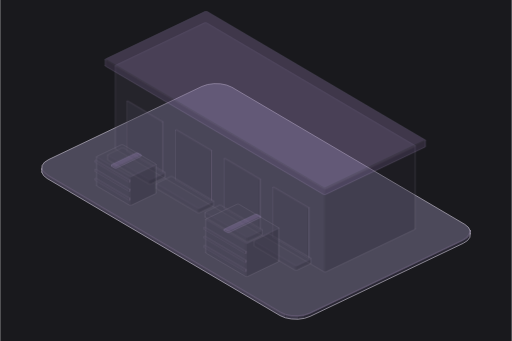
t = 0.00 s
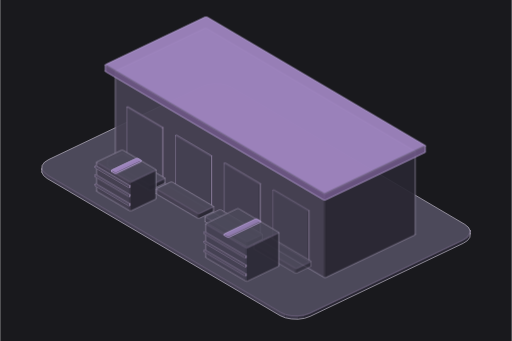
t = 0.80 s
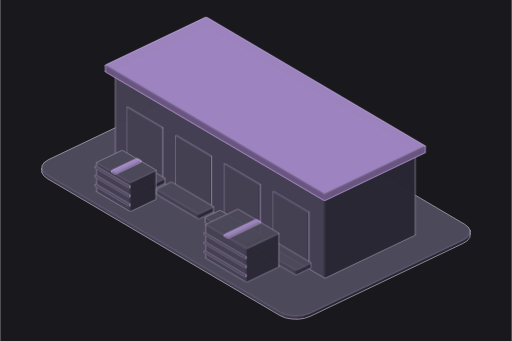
t = 0.98 s
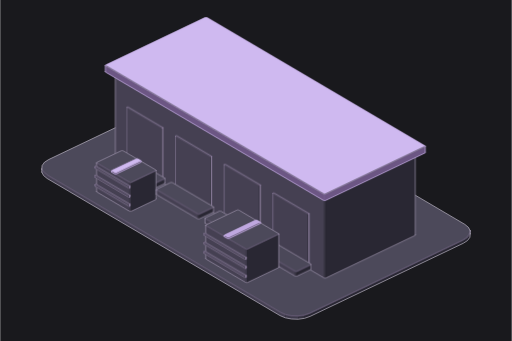
t = 1.52 s
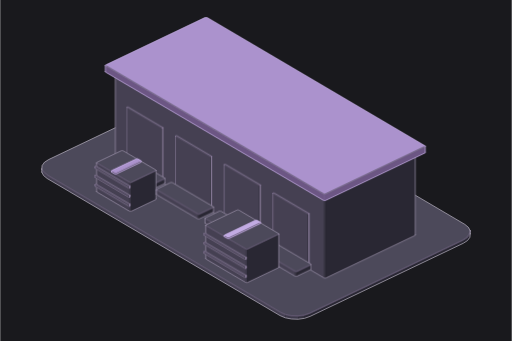
t = 1.98 s
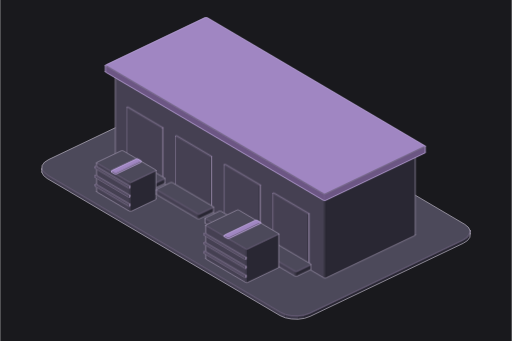
t = 2.40 s

The animated SVG that drew these frames (rendered in a browser with its animation timeline set to each time). Animation: 2 CSS @keyframes rules; one cycle of 2.40 s.

<svg xmlns="http://www.w3.org/2000/svg" class="iso iso-svg" viewBox="0 0 600 400" role="img" aria-label="산업시설 리츠: 물류센터·하역장·임대 시설을 보여주는 입체 그림. 산업시설과 물류센터 같은 부동산을 임대·운용해요."><style>.iso{
  --anatomy-page:#0b0b0b;--anatomy-card:#131313;--anatomy-text:#a3a3a3;--anatomy-strong:#e6e6e6;--anatomy-muted:#6e6e6e;
  --anatomy-paper:#131313;--anatomy-face:#1b1b1b;--anatomy-top:#1c1c1c;
  --anatomy-shade-0:#0f0f0f;--anatomy-shade-1:#121212;--anatomy-shade-2:#151515;--anatomy-shade-3:#181818;
  --anatomy-lit-top:#262626;--anatomy-lit-shade:#1d1d1d;
  --anatomy-hi:#d4d4d4;--anatomy-mid:#6a6a6a;--anatomy-lo:#3e3e3e;--anatomy-faint:#2a2a2a;--anatomy-lit:#ffffff;
  --anatomy-halo:#050505;--anatomy-halo-opacity:.9;--anatomy-dot:#e6e6e6;
  --anatomy-red:#ff6b6b;--anatomy-green:#6be0a0;--anatomy-blue:#6b9bff;
  --anatomy-weight:.6px;--anatomy-ease:cubic-bezier(.32,.72,0,1);
  --anatomy-mono:ui-monospace,"SF Mono",Menlo,Consolas,monospace;
  --anatomy-lift:inset 0 1px 0 0 #ffffff0a,inset 0 0 0 1px #ffffff06,0 0 0 1px #00000026,0 1px 1px -.5px #00000014,0 3px 3px -1.5px #00000014,0 6px 6px -3px #00000014,0 12px 12px -6px #00000014;
}
.iso[data-theme="light"]{
  --anatomy-page:#f2f2ef;--anatomy-card:#fbfbfa;--anatomy-text:#57575a;--anatomy-strong:#18181a;--anatomy-muted:#8c8c90;
  --anatomy-paper:#fbfbfa;--anatomy-face:#ffffff;--anatomy-top:#ffffff;
  --anatomy-shade-0:#dcdcd9;--anatomy-shade-1:#e5e5e2;--anatomy-shade-2:#ededea;--anatomy-shade-3:#f4f4f1;
  --anatomy-lit-top:#ffffff;--anatomy-lit-shade:#eeeeeb;
  --anatomy-hi:#26262a;--anatomy-mid:#8a8a8f;--anatomy-lo:#b4b4b8;--anatomy-faint:#d4d4d6;--anatomy-lit:#000000;
  --anatomy-halo:#8a8a80;--anatomy-halo-opacity:.32;--anatomy-dot:#3a3a3e;
  --anatomy-red:#e5484d;--anatomy-green:#30a46c;--anatomy-blue:#3e63dd;
  --anatomy-lift:inset 0 1px 0 0 #ffffff,0 0 0 1px #0000000f,0 1px 1px -.5px #0000000a,0 3px 3px -1.5px #0000000a,0 6px 6px -3px #0000000a,0 12px 12px -6px #0000000a;
}
.iso-svg{display:block;width:100%;height:auto;overflow:visible}
.iso-svg path,.iso-svg circle{vector-effect:non-scaling-stroke}
.iso-fill{fill:var(--anatomy-paper);stroke:none}
.iso-solid[data-lit]>.iso-fill{fill:var(--anatomy-face)}
.iso-shade,.iso-top{stroke:none}
.iso-shade[data-shade="0"]{fill:var(--anatomy-shade-0)}
.iso-shade[data-shade="1"]{fill:var(--anatomy-shade-1)}
.iso-shade[data-shade="2"]{fill:var(--anatomy-shade-2)}
.iso-shade[data-shade="3"]{fill:var(--anatomy-shade-3)}
.iso-top{fill:var(--anatomy-top)}
.iso-solid[data-lit]>.iso-top{fill:var(--anatomy-lit-top)}
.iso-solid[data-lit]>.iso-shade{fill:var(--anatomy-lit-shade)}
.iso-solid[data-seamless]>.iso-shade,.iso-solid[data-seamless]>.iso-top{stroke-width:.4;stroke-linejoin:round}
.iso-solid[data-seamless]>.iso-shade[data-shade="0"]{stroke:var(--anatomy-shade-0)}
.iso-solid[data-seamless]>.iso-shade[data-shade="1"]{stroke:var(--anatomy-shade-1)}
.iso-solid[data-seamless]>.iso-shade[data-shade="2"]{stroke:var(--anatomy-shade-2)}
.iso-solid[data-seamless]>.iso-shade[data-shade="3"]{stroke:var(--anatomy-shade-3)}
.iso-solid[data-seamless]>.iso-top{stroke:var(--anatomy-top)}
.iso-solid[data-seamless][data-lit]>.iso-top{stroke:var(--anatomy-lit-top)}
.iso-solid[data-seamless][data-lit]>.iso-shade{stroke:var(--anatomy-lit-shade)}
.iso-solid[data-lit]>.iso-edge{stroke:var(--anatomy-lit)}
.iso-halo{fill:var(--anatomy-halo);stroke:none;filter:blur(9px);opacity:var(--anatomy-halo-opacity);transform:translateY(3px)}
.iso-line{fill:none;stroke:var(--anatomy-lo);stroke-width:var(--anatomy-weight);stroke-linecap:round;stroke-linejoin:round}
.iso-line[data-tone="hi"]{stroke:var(--anatomy-hi)}
.iso-line[data-tone="mid"]{stroke:var(--anatomy-mid)}
.iso-line[data-tone="lo"]{stroke:var(--anatomy-lo)}
.iso-line[data-tone="faint"]{stroke:var(--anatomy-faint)}
.iso-line[data-tone="lit"]{stroke:var(--anatomy-lit)}
.iso-line[data-tone="red"]{stroke:var(--anatomy-red)}
.iso-line[data-tone="green"]{stroke:var(--anatomy-green)}
.iso-line[data-tone="blue"]{stroke:var(--anatomy-blue)}
.iso-line[data-dotted]{stroke-dasharray:.01 3.5;stroke-width:1}
.iso-line[data-dashed]{stroke-dasharray:3 3}
.iso-line[data-flow]{stroke-dasharray:2 6}
.iso-wire-end{fill:var(--anatomy-paper);stroke:var(--anatomy-lo);stroke-width:var(--anatomy-weight)}
.iso-wire[data-tone="hi"] .iso-wire-end{stroke:var(--anatomy-hi)}
.iso-wire[data-tone="mid"] .iso-wire-end{stroke:var(--anatomy-mid)}
.iso-wire[data-tone="faint"] .iso-wire-end{stroke:var(--anatomy-faint)}
.iso-wire[data-tone="lit"] .iso-wire-end{stroke:var(--anatomy-lit)}
.iso-dots circle{fill:var(--anatomy-dot);stroke:none;opacity:.32}
.iso-dots[data-tone="hi"] circle{opacity:.85}
.iso-dots[data-tone="mid"] circle{opacity:.45}
.iso-dots[data-tone="lo"] circle{opacity:.22}
.iso-dots[data-tone="faint"] circle{opacity:.12}
.iso-face-text{fill:var(--anatomy-mid);font-family:var(--anatomy-mono);letter-spacing:.04em}
.iso-face-text[data-tone="hi"]{fill:var(--anatomy-hi)}
.iso-face-text[data-tone="lo"]{fill:var(--anatomy-lo)}
.iso-face-text[data-tone="faint"]{fill:var(--anatomy-faint)}
.tb-body{fill:var(--anatomy-shade-2);stroke:none}
.tb-shine{fill:var(--anatomy-top);stroke:none}
.tb-shade{fill:var(--anatomy-shade-0);stroke:none}
.tb-ring{fill:none;stroke:var(--anatomy-lo);stroke-width:.45;stroke-linecap:butt;stroke-linejoin:round}
.tb-ring[data-tone="mid"]{stroke:var(--anatomy-mid)}
.tb-ring[data-tone="faint"]{stroke:var(--anatomy-faint)}
.tb-ring[data-tone="hi"]{stroke:var(--anatomy-hi)}

.iso{--anatomy-paper:#19191d;--anatomy-top:#4c495a;--anatomy-shade-0:#292733;--anatomy-shade-1:#34313f;--anatomy-shade-2:#3d394a;--anatomy-shade-3:#454052;--anatomy-face:#806699;--anatomy-lit-top:#a086c2;--anatomy-lit-shade:#6c5684;--anatomy-hi:#c4bfce;--anatomy-mid:#aaa0ba;--anatomy-lo:#8e819f;--anatomy-faint:#655a75;--anatomy-lit:#cfb9f0;--anatomy-dot:#d0c7dd;--anatomy-halo:#060609;--anatomy-halo-opacity:.3;--art-rubber:#17171e;--art-glass:#555c74;--art-solar:#494560;--anatomy-weight:.65px}
.art-part{animation:art-settle 1.6s cubic-bezier(.22,.61,.36,1) both;animation-delay:var(--part-delay)}
.art-part [data-lit] > .iso-top{animation:art-light 1.2s ease-in-out both;animation-delay:calc(.8s + var(--part-delay))}
@keyframes art-settle{0%{opacity:.28;transform:translateY(-7px)}65%,100%{opacity:1;transform:translateY(0)}}
@keyframes art-light{0%,100%{fill:var(--anatomy-lit-top)}45%{fill:var(--anatomy-lit)}}
@media(prefers-reduced-motion:reduce){.art-part,.art-part [data-lit] > .iso-top{animation:none!important}}
</style><rect width="600" height="400" fill="#19191d"/><g data-art-part="base.box.0" data-phase="2"><g class="iso-solid"><path class="iso-fill" d="M48.7 198.3L49.1 194.2L51.9 190.3L56.9 187.1L236.5 101.4L243 99.2L250.6 98.1L258.4 98.3L265.7 99.8L271.8 102.4L545 263.2L549.2 266.7L551.3 270.7L551.3 274.2L550.9 278.4L548.1 282.2L543.1 285.4L363.5 371.1L357 373.4L349.4 374.5L341.6 374.2L334.3 372.8L328.2 370.2L55 209.4L50.8 205.9L48.7 201.9Z"/><path class="iso-shade" data-shade="0" d="M551.3 274.2L550.9 278.4L550.9 274.8L551.3 270.7ZM550.9 278.4L548.1 282.2L548.1 278.7L550.9 274.8ZM548.1 282.2L543.1 285.4L543.1 281.9L548.1 278.7ZM543.1 285.4L363.5 371.1L363.5 367.6L543.1 281.9ZM363.5 371.1L357 373.4L357 369.9L363.5 367.6Z"/><path class="iso-shade" data-shade="1" d="M357 373.4L349.4 374.5L349.4 370.9L357 369.9Z"/><path class="iso-shade" data-shade="2" d="M349.4 374.5L341.6 374.2L341.6 370.7L349.4 370.9ZM341.6 374.2L334.3 372.8L334.3 369.2L341.6 370.7Z"/><path class="iso-shade" data-shade="3" d="M334.3 372.8L328.2 370.2L328.2 366.6L334.3 369.2ZM328.2 370.2L55 209.4L55 205.8L328.2 366.6ZM55 209.4L50.8 205.9L50.8 202.3L55 205.8ZM50.8 205.9L48.7 201.9L48.7 198.3L50.8 202.3Z"/><path class="iso-top" d="M545 263.2L549.2 266.7L551.3 270.7L550.9 274.8L548.1 278.7L543.1 281.9L363.5 367.6L357 369.9L349.4 370.9L341.6 370.7L334.3 369.2L328.2 366.6L55 205.8L50.8 202.3L48.7 198.3L49.1 194.2L51.9 190.3L56.9 187.1L236.5 101.4L243 99.2L250.6 98.1L258.4 98.3L265.7 99.8L271.8 102.4Z"/><path class="iso-line iso-crease" data-tone="faint" d="M551.3 270.7L550.9 274.8L548.1 278.7L543.1 281.9L363.5 367.6L357 369.9L349.4 370.9L341.6 370.7L334.3 369.2L328.2 366.6L55 205.8L50.8 202.3L48.7 198.3"/><path class="iso-line iso-bevel" data-tone="faint" d="M551.3 270.7L549.6 274.7L547 278.4L542.2 281.5L362.8 367.1L356.5 369.3L349.3 370.3L341.9 370.1L334.9 368.7L329.1 366.1L56 205.4L51.9 202.1L48.7 198.3"/><path class="iso-line iso-edge" data-tone="hi" d="M48.7 198.3L49.1 194.2L51.9 190.3L56.9 187.1L236.5 101.4L243 99.2L250.6 98.1L258.4 98.3L265.7 99.8L271.8 102.4L545 263.2L549.2 266.7L551.3 270.7M551.3 274.2L550.9 278.4L548.1 282.2L543.1 285.4L363.5 371.1L357 373.4L349.4 374.5L341.6 374.2L334.3 372.8L328.2 370.2L55 209.4L50.8 205.9L48.7 201.9M551.3 270.7L551.3 274.2M48.7 198.3L48.7 201.9"/></g></g><g class="art-part" data-art-part="reit-industrial.box.1" style="--part-delay:0.2s"><g class="iso-solid"><path class="iso-fill" d="M135 84.5L135 84.1L135.3 83.8L135.7 83.5L239.4 34L240 33.9L240.6 33.8L241.2 33.8L241.8 33.9L242.4 34.1L486.3 177.7L486.7 178L486.8 178.3L486.8 275.5L486.8 275.8L486.6 276.2L486.1 276.4L382.4 325.9L381.9 326.1L381.2 326.2L380.6 326.2L380 326.1L379.5 325.8L135.5 182.3L135.2 182L135 181.6Z"/><path class="iso-shade" data-shade="0" d="M486.8 275.5L486.8 275.8L486.8 178.7L486.8 178.3ZM486.8 275.8L486.6 276.2L486.6 179L486.8 178.7ZM486.6 276.2L486.1 276.4L486.1 179.3L486.6 179ZM486.1 276.4L382.4 325.9L382.4 228.7L486.1 179.3ZM382.4 325.9L381.9 326.1L381.9 228.9L382.4 228.7Z"/><path class="iso-shade" data-shade="1" d="M381.9 326.1L381.2 326.2L381.2 229L381.9 228.9Z"/><path class="iso-shade" data-shade="2" d="M381.2 326.2L380.6 326.2L380.6 229L381.2 229ZM380.6 326.2L380 326.1L380 228.9L380.6 229Z"/><path class="iso-shade" data-shade="3" d="M380 326.1L379.5 325.8L379.5 228.7L380 228.9ZM379.5 325.8L135.5 182.3L135.5 85.1L379.5 228.7ZM135.5 182.3L135.2 182L135.2 84.8L135.5 85.1ZM135.2 182L135 181.6L135 84.5L135.2 84.8Z"/><path class="iso-top" d="M486.3 177.7L486.7 178L486.8 178.3L486.8 178.7L486.6 179L486.1 179.3L382.4 228.7L381.9 228.9L381.2 229L380.6 229L380 228.9L379.5 228.7L135.5 85.1L135.2 84.8L135 84.5L135 84.1L135.3 83.8L135.7 83.5L239.4 34L240 33.9L240.6 33.8L241.2 33.8L241.8 33.9L242.4 34.1Z"/><path class="iso-line iso-crease" data-tone="faint" d="M486.8 178.3L486.8 178.7L486.6 179L486.1 179.3L382.4 228.7L381.9 228.9L381.2 229L380.6 229L380 228.9L379.5 228.7L135.5 85.1L135.2 84.8L135 84.5"/><path class="iso-line iso-bevel" data-tone="faint" d="M486.8 178.3L485.6 178.5L485.5 178.7L485.2 178.8L381.7 228.2L381.4 228.3L381.1 228.4L380.9 228.4L380.6 228.3L380.3 228.2L136.5 84.7L136.3 84.5L135 84.5"/><path class="iso-line iso-edge" data-tone="mid" d="M135 84.5L135 84.1L135.3 83.8L135.7 83.5L239.4 34L240 33.9L240.6 33.8L241.2 33.8L241.8 33.9L242.4 34.1L486.3 177.7L486.7 178L486.8 178.3M486.8 275.5L486.8 275.8L486.6 276.2L486.1 276.4L382.4 325.9L381.9 326.1L381.2 326.2L380.6 326.2L380 326.1L379.5 325.8L135.5 182.3L135.2 182L135 181.6M486.8 178.3L486.8 275.5M135 84.5L135 181.6"/></g></g><g class="art-part" data-art-part="reit-industrial.box.3" style="--part-delay:0s"><g class="iso-solid"><path class="iso-fill" d="M148.4 125.9L148.4 125.8L148.5 125.6L148.7 125.5L149 125.4L149.3 125.3L149.6 125.3L149.9 125.4L150.2 125.5L190.6 149.3L190.8 149.4L190.9 149.6L190.9 207.9L190.8 208.1L190.7 208.2L190.5 208.4L190.2 208.5L189.9 208.5L189.6 208.5L189.3 208.4L189 208.3L148.6 184.5L148.4 184.4L148.4 184.2Z"/><path class="iso-shade" data-shade="0" d="M190.9 207.9L190.8 208.1L190.8 149.8L190.9 149.6ZM190.8 208.1L190.7 208.2L190.7 149.9L190.8 149.8ZM190.7 208.2L190.5 208.4L190.5 150.1L190.7 149.9ZM190.5 208.4L190.2 208.5L190.2 150.2L190.5 150.1Z"/><path class="iso-shade" data-shade="1" d="M190.2 208.5L189.9 208.5L189.9 150.2L190.2 150.2Z"/><path class="iso-shade" data-shade="2" d="M189.9 208.5L189.6 208.5L189.6 150.2L189.9 150.2ZM189.6 208.5L189.3 208.4L189.3 150.1L189.6 150.2Z"/><path class="iso-shade" data-shade="3" d="M189.3 208.4L189 208.3L189 150L189.3 150.1ZM189 208.3L148.6 184.5L148.6 126.2L189 150ZM148.6 184.5L148.4 184.4L148.4 126.1L148.6 126.2ZM148.4 184.4L148.4 184.2L148.4 125.9L148.4 126.1Z"/><path class="iso-top" d="M190.6 149.3L190.8 149.4L190.9 149.6L190.8 149.8L190.7 149.9L190.5 150.1L190.5 150.1L190.2 150.2L189.9 150.2L189.6 150.2L189.3 150.1L189 150L148.6 126.2L148.4 126.1L148.4 125.9L148.4 125.8L148.5 125.6L148.7 125.5L148.7 125.5L149 125.4L149.3 125.3L149.6 125.3L149.9 125.4L150.2 125.5Z"/><path class="iso-line iso-crease" data-tone="faint" d="M190.9 149.6L190.8 149.8L190.7 149.9L190.5 150.1M190.5 150.1L190.2 150.2L189.9 150.2L189.6 150.2L189.3 150.1L189 150L148.6 126.2L148.4 126.1L148.4 125.9"/><path class="iso-line iso-bevel" data-tone="faint" d="M190.9 149.6L189.6 149.6L189.6 149.6L190.5 150.1M190.5 150.1L189.7 149.6L189.8 149.6L189.9 149.6L189.9 149.6L189.9 149.6L149.6 125.8L149.6 125.8L148.4 125.9"/><path class="iso-line iso-edge" data-tone="lo" d="M190.5 150.1L190.5 150.1M148.4 125.9L148.4 125.8L148.5 125.6L148.7 125.5L148.7 125.5L149 125.4L149.3 125.3L149.6 125.3L149.9 125.4L150.2 125.5L190.6 149.3L190.8 149.4L190.9 149.6M190.9 207.9L190.8 208.1L190.7 208.2L190.5 208.4M190.5 208.4L190.2 208.5L189.9 208.5L189.6 208.5L189.3 208.4L189 208.3L148.6 184.5L148.4 184.4L148.4 184.2M190.9 149.6L190.9 207.9M190.5 150.1L190.5 208.4M190.5 150.1L190.5 208.4M148.4 125.9L148.4 184.2"/></g></g><g class="art-part" data-art-part="reit-industrial.box.4" style="--part-delay:0s"><g class="iso-solid"><path class="iso-fill" d="M126 189L126.1 188.6L126.3 188.3L126.7 188L142.2 180.6L142.7 180.5L143.4 180.4L144 180.4L144.6 180.5L145.1 180.7L192.5 208.6L192.9 208.9L193.1 209.2L193.1 214.5L193 214.9L192.8 215.2L192.4 215.5L176.9 222.9L176.3 223.1L175.7 223.1L175.1 223.1L174.5 223L174 222.8L126.6 194.9L126.2 194.6L126 194.3Z"/><path class="iso-shade" data-shade="0" d="M193.1 214.5L193 214.9L193 209.6L193.1 209.2ZM193 214.9L192.8 215.2L192.8 209.9L193 209.6ZM192.8 215.2L192.4 215.5L192.4 210.2L192.8 209.9ZM192.4 215.5L176.9 222.9L176.9 217.6L192.4 210.2ZM176.9 222.9L176.3 223.1L176.3 217.8L176.9 217.6Z"/><path class="iso-shade" data-shade="1" d="M176.3 223.1L175.7 223.1L175.7 217.8L176.3 217.8Z"/><path class="iso-shade" data-shade="2" d="M175.7 223.1L175.1 223.1L175.1 217.8L175.7 217.8ZM175.1 223.1L174.5 223L174.5 217.7L175.1 217.8Z"/><path class="iso-shade" data-shade="3" d="M174.5 223L174 222.8L174 217.5L174.5 217.7ZM174 222.8L126.6 194.9L126.6 189.6L174 217.5ZM126.6 194.9L126.2 194.6L126.2 189.3L126.6 189.6ZM126.2 194.6L126 194.3L126 189L126.2 189.3Z"/><path class="iso-top" d="M192.5 208.6L192.9 208.9L193.1 209.2L193 209.6L192.8 209.9L192.4 210.2L176.9 217.6L176.3 217.8L175.7 217.8L175.1 217.8L174.5 217.7L174 217.5L126.6 189.6L126.2 189.3L126 189L126.1 188.6L126.3 188.3L126.7 188L142.2 180.6L142.7 180.5L143.4 180.4L144 180.4L144.6 180.5L145.1 180.7Z"/><path class="iso-line iso-crease" data-tone="faint" d="M193.1 209.2L193 209.6L192.8 209.9L192.4 210.2L176.9 217.6L176.3 217.8L175.7 217.8L175.1 217.8L174.5 217.7L174 217.5L126.6 189.6L126.2 189.3L126 189"/><path class="iso-line iso-bevel" data-tone="faint" d="M193.1 209.2L191.8 209.5L191.7 209.6L191.5 209.7L176.1 217L175.8 217.2L175.6 217.2L175.3 217.2L175.1 217.1L174.8 217L127.5 189.2L127.3 189L126 189"/><path class="iso-line iso-edge" data-tone="mid" d="M126 189L126.1 188.6L126.3 188.3L126.7 188L142.2 180.6L142.7 180.5L143.4 180.4L144 180.4L144.6 180.5L145.1 180.7L192.5 208.6L192.9 208.9L193.1 209.2M193.1 214.5L193 214.9L192.8 215.2L192.4 215.5L176.9 222.9L176.3 223.1L175.7 223.1L175.1 223.1L174.5 223L174 222.8L126.6 194.9L126.2 194.6L126 194.3M193.1 209.2L193.1 214.5M126 189L126 194.3"/></g></g><g class="art-part" data-art-part="reit-industrial.box.11" style="--part-delay:0.2s"><g class="iso-solid"><path class="iso-fill" d="M113 191.2L113.1 190.9L113.3 190.6L113.7 190.3L141.6 177L142.1 176.8L142.8 176.7L143.4 176.7L144 176.9L144.5 177.1L182.2 199.2L182.5 199.5L182.7 199.9L182.7 233.4L182.6 233.8L182.4 234.1L182 234.4L154.1 247.7L153.6 247.8L153 247.9L152.3 247.9L151.7 247.8L151.2 247.6L113.6 225.4L113.2 225.1L113 224.8Z"/><path class="iso-shade" data-shade="0" d="M182.7 233.4L182.6 233.8L182.6 200.2L182.7 199.9ZM182.6 233.8L182.4 234.1L182.4 200.5L182.6 200.2ZM182.4 234.1L182 234.4L182 200.8L182.4 200.5ZM182 234.4L154.1 247.7L154.1 214.1L182 200.8ZM154.1 247.7L153.6 247.8L153.6 214.3L154.1 214.1Z"/><path class="iso-shade" data-shade="1" d="M153.6 247.8L153 247.9L153 214.4L153.6 214.3Z"/><path class="iso-shade" data-shade="2" d="M153 247.9L152.3 247.9L152.3 214.4L153 214.4ZM152.3 247.9L151.7 247.8L151.7 214.2L152.3 214.4Z"/><path class="iso-shade" data-shade="3" d="M151.7 247.8L151.2 247.6L151.2 214L151.7 214.2ZM151.2 247.6L113.6 225.4L113.6 191.9L151.2 214ZM113.6 225.4L113.2 225.1L113.2 191.6L113.6 191.9ZM113.2 225.1L113 224.8L113 191.2L113.2 191.6Z"/><path class="iso-top" d="M182.2 199.2L182.5 199.5L182.7 199.9L182.6 200.2L182.4 200.5L182 200.8L154.1 214.1L153.6 214.3L153 214.4L152.3 214.4L151.7 214.2L151.2 214L113.6 191.9L113.2 191.6L113 191.2L113.1 190.9L113.3 190.6L113.7 190.3L141.6 177L142.1 176.8L142.8 176.7L143.4 176.7L144 176.9L144.5 177.1Z"/><path class="iso-line iso-crease" data-tone="faint" d="M182.7 199.9L182.6 200.2L182.4 200.5L182 200.8L154.1 214.1L153.6 214.3L153 214.4L152.3 214.4L151.7 214.2L151.2 214L113.6 191.9L113.2 191.6L113 191.2"/><path class="iso-line iso-bevel" data-tone="faint" d="M182.7 199.9L181.4 200.1L181.3 200.2L181.1 200.3L153.4 213.6L153.1 213.7L152.8 213.7L152.6 213.7L152.3 213.7L152.1 213.5L114.6 191.5L114.3 191.3L113 191.2"/><path class="iso-line iso-edge" data-tone="mid" d="M113 191.2L113.1 190.9L113.3 190.6L113.7 190.3L141.6 177L142.1 176.8L142.8 176.7L143.4 176.7L144 176.9L144.5 177.1L182.2 199.2L182.5 199.5L182.7 199.9M182.7 233.4L182.6 233.8L182.4 234.1L182 234.4L154.1 247.7L153.6 247.8L153 247.9L152.3 247.9L151.7 247.8L151.2 247.6L113.6 225.4L113.2 225.1L113 224.8M182.7 199.9L182.7 233.4M113 191.2L113 224.8"/></g></g><g class="art-part" data-art-part="reit-industrial.box.12" style="--part-delay:0.2s"><g class="iso-solid"><path class="iso-fill" d="M111.1 216.6L111.1 216.4L111.2 216.3L111.4 216.1L111.7 216L112 216L112.3 216L112.6 216.1L112.9 216.2L151.9 239.2L152.1 239.3L152.2 239.5L152.2 241.2L152.1 241.4L152 241.6L151.8 241.7L151.5 241.8L151.2 241.8L150.9 241.8L150.6 241.8L150.3 241.7L111.3 218.7L111.1 218.5L111.1 218.4Z"/><path class="iso-shade" data-shade="0" d="M152.2 241.2L152.1 241.4L152.1 239.6L152.2 239.5ZM152.1 241.4L152 241.6L152 239.8L152.1 239.6ZM152 241.6L151.8 241.7L151.8 239.9L152 239.8ZM151.8 241.7L151.5 241.8L151.5 240L151.8 239.9Z"/><path class="iso-shade" data-shade="1" d="M151.5 241.8L151.2 241.8L151.2 240.1L151.5 240Z"/><path class="iso-shade" data-shade="2" d="M151.2 241.8L150.9 241.8L150.9 240.1L151.2 240.1ZM150.9 241.8L150.6 241.8L150.6 240L150.9 240.1Z"/><path class="iso-shade" data-shade="3" d="M150.6 241.8L150.3 241.7L150.3 239.9L150.6 240ZM150.3 241.7L111.3 218.7L111.3 216.9L150.3 239.9ZM111.3 218.7L111.1 218.5L111.1 216.8L111.3 216.9ZM111.1 218.5L111.1 218.4L111.1 216.6L111.1 216.8Z"/><path class="iso-top" d="M151.9 239.2L152.1 239.3L152.2 239.5L152.1 239.6L152 239.8L151.8 239.9L151.8 239.9L151.5 240L151.2 240.1L150.9 240.1L150.6 240L150.3 239.9L111.3 216.9L111.1 216.8L111.1 216.6L111.1 216.4L111.2 216.3L111.4 216.1L111.4 216.1L111.7 216L112 216L112.3 216L112.6 216.1L112.9 216.2Z"/><path class="iso-line iso-crease" data-tone="faint" d="M152.2 239.5L152.1 239.6L152 239.8L151.8 239.9M151.8 239.9L151.5 240L151.2 240.1L150.9 240.1L150.6 240L150.3 239.9L111.3 216.9L111.1 216.8L111.1 216.6"/><path class="iso-line iso-bevel" data-tone="faint" d="M152.2 239.5L151.5 239.6L151.4 239.6L151.8 239.9M151.8 239.9L151.3 239.7L151.2 239.7L151 239.7L150.9 239.7L150.8 239.6L111.9 216.7L111.8 216.6L111.1 216.6"/><path class="iso-line iso-edge" data-tone="lo" d="M151.8 239.9L151.8 239.9M111.1 216.6L111.1 216.4L111.2 216.3L111.4 216.1L111.4 216.1L111.7 216L112 216L112.3 216L112.6 216.1L112.9 216.2L151.9 239.2L152.1 239.3L152.2 239.5M152.2 241.2L152.1 241.4L152 241.6L151.8 241.7M151.8 241.7L151.5 241.8L151.2 241.8L150.9 241.8L150.6 241.8L150.3 241.7L111.3 218.7L111.1 218.5L111.1 218.4M152.2 239.5L152.2 241.2M151.8 239.9L151.8 241.7M151.8 239.9L151.8 241.7M111.1 216.6L111.1 218.4"/></g></g><g class="art-part" data-art-part="reit-industrial.box.13" style="--part-delay:0.2s"><g class="iso-solid"><path class="iso-fill" d="M111.1 206L111.1 205.8L111.2 205.7L111.4 205.5L111.7 205.4L112 205.4L112.3 205.4L112.6 205.5L112.9 205.6L151.9 228.6L152.1 228.7L152.2 228.9L152.2 230.6L152.1 230.8L152 231L151.8 231.1L151.5 231.2L151.2 231.2L150.9 231.2L150.6 231.2L150.3 231.1L111.3 208.1L111.1 207.9L111.1 207.8Z"/><path class="iso-shade" data-shade="0" d="M152.2 230.6L152.1 230.8L152.1 229L152.2 228.9ZM152.1 230.8L152 231L152 229.2L152.1 229ZM152 231L151.8 231.1L151.8 229.3L152 229.2ZM151.8 231.1L151.5 231.2L151.5 229.4L151.8 229.3Z"/><path class="iso-shade" data-shade="1" d="M151.5 231.2L151.2 231.2L151.2 229.5L151.5 229.4Z"/><path class="iso-shade" data-shade="2" d="M151.2 231.2L150.9 231.2L150.9 229.5L151.2 229.5ZM150.9 231.2L150.6 231.2L150.6 229.4L150.9 229.5Z"/><path class="iso-shade" data-shade="3" d="M150.6 231.2L150.3 231.1L150.3 229.3L150.6 229.4ZM150.3 231.1L111.3 208.1L111.3 206.3L150.3 229.3ZM111.3 208.1L111.1 207.9L111.1 206.2L111.3 206.3ZM111.1 207.9L111.1 207.8L111.1 206L111.1 206.2Z"/><path class="iso-top" d="M151.9 228.6L152.1 228.7L152.2 228.9L152.1 229L152 229.2L151.8 229.3L151.8 229.3L151.5 229.4L151.2 229.5L150.9 229.5L150.6 229.4L150.3 229.3L111.3 206.3L111.1 206.2L111.1 206L111.1 205.8L111.2 205.7L111.4 205.5L111.4 205.5L111.7 205.4L112 205.4L112.3 205.4L112.6 205.5L112.9 205.6Z"/><path class="iso-line iso-crease" data-tone="faint" d="M152.2 228.9L152.1 229L152 229.2L151.8 229.3M151.8 229.3L151.5 229.4L151.2 229.5L150.9 229.5L150.6 229.4L150.3 229.3L111.3 206.3L111.1 206.2L111.1 206"/><path class="iso-line iso-bevel" data-tone="faint" d="M152.2 228.9L151.5 229L151.4 229L151.8 229.3M151.8 229.3L151.3 229.1L151.2 229.1L151 229.1L150.9 229.1L150.8 229L111.9 206.1L111.8 206L111.1 206"/><path class="iso-line iso-edge" data-tone="lo" d="M151.8 229.3L151.8 229.3M111.1 206L111.1 205.8L111.2 205.7L111.4 205.5L111.4 205.5L111.7 205.4L112 205.4L112.3 205.4L112.6 205.5L112.9 205.6L151.9 228.6L152.1 228.7L152.2 228.9M152.2 230.6L152.1 230.8L152 231L151.8 231.1M151.8 231.1L151.5 231.2L151.2 231.2L150.9 231.2L150.6 231.2L150.3 231.1L111.3 208.1L111.1 207.9L111.1 207.8M152.2 228.9L152.2 230.6M151.8 229.3L151.8 231.1M151.8 229.3L151.8 231.1M111.1 206L111.1 207.8"/></g></g><g class="art-part" data-art-part="reit-industrial.box.15" style="--part-delay:0.2s"><g class="iso-solid" data-lit=""><path class="iso-fill" d="M130.5 200.8L130.5 200.4L130.7 200.1L131.1 199.8L159 186.6L159.6 186.4L160.2 186.3L160.8 186.3L161.4 186.4L161.9 186.6L164.7 188.3L165.1 188.6L165.3 188.9L165.3 189.6L165.2 189.9L165 190.3L164.6 190.5L136.7 203.8L136.2 204L135.5 204.1L134.9 204.1L134.3 204L133.8 203.8L131 202.1L130.6 201.8L130.5 201.5Z"/><path class="iso-shade" data-shade="0" d="M165.3 189.6L165.2 189.9L165.2 189.2L165.3 188.9ZM165.2 189.9L165 190.3L165 189.6L165.2 189.2ZM165 190.3L164.6 190.5L164.6 189.8L165 189.6ZM164.6 190.5L136.7 203.8L136.7 203.1L164.6 189.8ZM136.7 203.8L136.2 204L136.2 203.3L136.7 203.1Z"/><path class="iso-shade" data-shade="1" d="M136.2 204L135.5 204.1L135.5 203.4L136.2 203.3Z"/><path class="iso-shade" data-shade="2" d="M135.5 204.1L134.9 204.1L134.9 203.4L135.5 203.4ZM134.9 204.1L134.3 204L134.3 203.3L134.9 203.4Z"/><path class="iso-shade" data-shade="3" d="M134.3 204L133.8 203.8L133.8 203L134.3 203.3ZM133.8 203.8L131 202.1L131 201.4L133.8 203ZM131 202.1L130.6 201.8L130.6 201.1L131 201.4ZM130.6 201.8L130.5 201.5L130.5 200.8L130.6 201.1Z"/><path class="iso-top" d="M164.7 188.3L165.1 188.6L165.3 188.9L165.2 189.2L165 189.6L164.6 189.8L136.7 203.1L136.2 203.3L135.5 203.4L134.9 203.4L134.3 203.3L133.8 203L131 201.4L130.6 201.1L130.5 200.8L130.5 200.4L130.7 200.1L131.1 199.8L159 186.6L159.6 186.4L160.2 186.3L160.8 186.3L161.4 186.4L161.9 186.6Z"/><path class="iso-line iso-crease" data-tone="faint" d="M165.3 188.9L165.2 189.2L165 189.6L164.6 189.8L136.7 203.1L136.2 203.3L135.5 203.4L134.9 203.4L134.3 203.3L133.8 203L131 201.4L130.6 201.1L130.5 200.8"/><path class="iso-line iso-bevel" data-tone="faint" d="M165.3 188.9L165 189.2L164.8 189.5L164.4 189.7L136.5 203L136.1 203.2L135.5 203.3L134.9 203.2L134.4 203.1L134 202.9L131.2 201.3L130.9 201.1L130.5 200.8"/><path class="iso-line iso-edge" data-tone="mid" d="M130.5 200.8L130.5 200.4L130.7 200.1L131.1 199.8L159 186.6L159.6 186.4L160.2 186.3L160.8 186.3L161.4 186.4L161.9 186.6L164.7 188.3L165.1 188.6L165.3 188.9M165.3 189.6L165.2 189.9L165 190.3L164.6 190.5L136.7 203.8L136.2 204L135.5 204.1L134.9 204.1L134.3 204L133.8 203.8L131 202.1L130.6 201.8L130.5 201.5M165.3 188.9L165.3 189.6M130.5 200.8L130.5 201.5"/></g></g><g class="art-part" data-art-part="reit-industrial.box.14" style="--part-delay:0.2s"><g class="iso-solid"><path class="iso-fill" d="M111.1 195.4L111.1 195.2L111.2 195.1L111.4 194.9L111.7 194.8L112 194.8L112.3 194.8L112.6 194.9L112.9 195L151.9 218L152.1 218.1L152.2 218.3L152.2 220L152.1 220.2L152 220.4L151.8 220.5L151.5 220.6L151.2 220.6L150.9 220.6L150.6 220.6L150.3 220.5L111.3 197.5L111.1 197.3L111.1 197.2Z"/><path class="iso-shade" data-shade="0" d="M152.2 220L152.1 220.2L152.1 218.4L152.2 218.3ZM152.1 220.2L152 220.4L152 218.6L152.1 218.4ZM152 220.4L151.8 220.5L151.8 218.7L152 218.6ZM151.8 220.5L151.5 220.6L151.5 218.8L151.8 218.7Z"/><path class="iso-shade" data-shade="1" d="M151.5 220.6L151.2 220.6L151.2 218.9L151.5 218.8Z"/><path class="iso-shade" data-shade="2" d="M151.2 220.6L150.9 220.6L150.9 218.9L151.2 218.9ZM150.9 220.6L150.6 220.6L150.6 218.8L150.9 218.9Z"/><path class="iso-shade" data-shade="3" d="M150.6 220.6L150.3 220.5L150.3 218.7L150.6 218.8ZM150.3 220.5L111.3 197.5L111.3 195.7L150.3 218.7ZM111.3 197.5L111.1 197.3L111.1 195.6L111.3 195.7ZM111.1 197.3L111.1 197.2L111.1 195.4L111.1 195.6Z"/><path class="iso-top" d="M151.9 218L152.1 218.1L152.2 218.3L152.1 218.4L152 218.6L151.8 218.7L151.8 218.7L151.5 218.8L151.2 218.9L150.9 218.9L150.6 218.8L150.3 218.7L111.3 195.7L111.1 195.6L111.1 195.4L111.1 195.2L111.2 195.1L111.4 194.9L111.4 194.9L111.7 194.8L112 194.8L112.3 194.8L112.6 194.9L112.9 195Z"/><path class="iso-line iso-crease" data-tone="faint" d="M152.2 218.3L152.1 218.4L152 218.6L151.8 218.7M151.8 218.7L151.5 218.8L151.2 218.9L150.9 218.9L150.6 218.8L150.3 218.7L111.3 195.7L111.1 195.6L111.1 195.4"/><path class="iso-line iso-bevel" data-tone="faint" d="M152.2 218.3L151.5 218.4L151.4 218.4L151.8 218.7M151.8 218.7L151.3 218.5L151.2 218.5L151 218.5L150.9 218.5L150.8 218.4L111.9 195.5L111.8 195.4L111.1 195.4"/><path class="iso-line iso-edge" data-tone="lo" d="M151.8 218.7L151.8 218.7M111.1 195.4L111.1 195.2L111.2 195.1L111.4 194.9L111.4 194.9L111.7 194.8L112 194.8L112.3 194.8L112.6 194.9L112.9 195L151.9 218L152.1 218.1L152.2 218.3M152.2 220L152.1 220.2L152 220.4L151.8 220.5M151.8 220.5L151.5 220.6L151.2 220.6L150.9 220.6L150.6 220.6L150.3 220.5L111.3 197.5L111.1 197.3L111.1 197.2M152.2 218.3L152.2 220M151.8 218.7L151.8 220.5M151.8 218.7L151.8 220.5M111.1 195.4L111.1 197.2"/></g></g><g class="art-part" data-art-part="reit-industrial.box.5" style="--part-delay:0.2s"><g class="iso-solid"><path class="iso-fill" d="M205.5 159.6L205.5 159.4L205.6 159.2L205.8 159.1L206.1 159L206.4 159L206.8 159L207.1 159L207.3 159.1L247.7 182.9L247.9 183.1L248 183.2L248 241.5L248 241.7L247.9 241.9L247.7 242L247.4 242.1L247.1 242.2L246.8 242.1L246.4 242.1L246.2 242L205.8 218.2L205.6 218L205.5 217.9Z"/><path class="iso-shade" data-shade="0" d="M248 241.5L248 241.7L248 183.4L248 183.2ZM248 241.7L247.9 241.9L247.9 183.6L248 183.4ZM247.9 241.9L247.7 242L247.7 183.7L247.9 183.6ZM247.7 242L247.4 242.1L247.4 183.8L247.7 183.7Z"/><path class="iso-shade" data-shade="1" d="M247.4 242.1L247.1 242.2L247.1 183.9L247.4 183.8Z"/><path class="iso-shade" data-shade="2" d="M247.1 242.2L246.8 242.1L246.8 183.8L247.1 183.9ZM246.8 242.1L246.4 242.1L246.4 183.8L246.8 183.8Z"/><path class="iso-shade" data-shade="3" d="M246.4 242.1L246.2 242L246.2 183.7L246.4 183.8ZM246.2 242L205.8 218.2L205.8 159.9L246.2 183.7ZM205.8 218.2L205.6 218L205.6 159.7L205.8 159.9ZM205.6 218L205.5 217.9L205.5 159.6L205.6 159.7Z"/><path class="iso-top" d="M247.7 182.9L247.9 183.1L248 183.2L248 183.4L247.9 183.6L247.7 183.7L247.7 183.7L247.4 183.8L247.1 183.9L246.8 183.8L246.4 183.8L246.2 183.7L205.8 159.9L205.6 159.7L205.5 159.6L205.5 159.4L205.6 159.2L205.8 159.1L205.8 159.1L206.1 159L206.4 159L206.8 159L207.1 159L207.3 159.1Z"/><path class="iso-line iso-crease" data-tone="faint" d="M248 183.2L248 183.4L247.9 183.6L247.7 183.7M247.7 183.7L247.4 183.8L247.1 183.9L246.8 183.8L246.4 183.8L246.2 183.7L205.8 159.9L205.6 159.7L205.5 159.6"/><path class="iso-line iso-bevel" data-tone="faint" d="M248 183.2L246.8 183.3L246.8 183.3L247.7 183.7M247.7 183.7L246.9 183.2L246.9 183.2L247 183.2L247.1 183.2L247.1 183.2L206.8 159.5L206.7 159.5L205.5 159.6"/><path class="iso-line iso-edge" data-tone="lo" d="M247.7 183.7L247.7 183.7M205.5 159.6L205.5 159.4L205.6 159.2L205.8 159.1L205.8 159.1L206.1 159L206.4 159L206.8 159L207.1 159L207.3 159.1L247.7 182.9L247.9 183.1L248 183.2M248 241.5L248 241.7L247.9 241.9L247.7 242M247.7 242L247.4 242.1L247.1 242.2L246.8 242.1L246.4 242.1L246.2 242L205.8 218.2L205.6 218L205.5 217.9M248 183.2L248 241.5M247.7 183.7L247.7 242M247.7 183.7L247.7 242M205.5 159.6L205.5 217.9"/></g></g><g class="art-part" data-art-part="reit-industrial.box.6" style="--part-delay:0.2s"><g class="iso-solid"><path class="iso-fill" d="M183.2 222.6L183.2 222.3L183.5 221.9L183.9 221.7L199.3 214.3L199.9 214.1L200.5 214L201.2 214L201.8 214.2L202.3 214.4L249.7 242.3L250 242.6L250.2 242.9L250.2 248.2L250.2 248.5L249.9 248.9L249.5 249.1L234 256.5L233.5 256.7L232.9 256.8L232.2 256.8L231.6 256.6L231.1 256.4L183.7 228.5L183.4 228.2L183.2 227.9Z"/><path class="iso-shade" data-shade="0" d="M250.2 248.2L250.2 248.5L250.2 243.2L250.2 242.9ZM250.2 248.5L249.9 248.9L249.9 243.6L250.2 243.2ZM249.9 248.9L249.5 249.1L249.5 243.8L249.9 243.6ZM249.5 249.1L234 256.5L234 251.2L249.5 243.8ZM234 256.5L233.5 256.7L233.5 251.4L234 251.2Z"/><path class="iso-shade" data-shade="1" d="M233.5 256.7L232.9 256.8L232.9 251.5L233.5 251.4Z"/><path class="iso-shade" data-shade="2" d="M232.9 256.8L232.2 256.8L232.2 251.5L232.9 251.5ZM232.2 256.8L231.6 256.6L231.6 251.3L232.2 251.5Z"/><path class="iso-shade" data-shade="3" d="M231.6 256.6L231.1 256.4L231.1 251.1L231.6 251.3ZM231.1 256.4L183.7 228.5L183.7 223.2L231.1 251.1ZM183.7 228.5L183.4 228.2L183.4 222.9L183.7 223.2ZM183.4 228.2L183.2 227.9L183.2 222.6L183.4 222.9Z"/><path class="iso-top" d="M249.7 242.3L250 242.6L250.2 242.9L250.2 243.2L249.9 243.6L249.5 243.8L234 251.2L233.5 251.4L232.9 251.5L232.2 251.5L231.6 251.3L231.1 251.1L183.7 223.2L183.4 222.9L183.2 222.6L183.2 222.3L183.5 221.9L183.9 221.7L199.3 214.3L199.9 214.1L200.5 214L201.2 214L201.8 214.2L202.3 214.4Z"/><path class="iso-line iso-crease" data-tone="faint" d="M250.2 242.9L250.2 243.2L249.9 243.6L249.5 243.8L234 251.2L233.5 251.4L232.9 251.5L232.2 251.5L231.6 251.3L231.1 251.1L183.7 223.2L183.4 222.9L183.2 222.6"/><path class="iso-line iso-bevel" data-tone="faint" d="M250.2 242.9L248.9 243.1L248.9 243.2L248.6 243.4L233.3 250.7L233 250.8L232.7 250.8L232.5 250.8L232.2 250.8L232 250.6L184.7 222.8L184.5 222.7L183.2 222.6"/><path class="iso-line iso-edge" data-tone="mid" d="M183.2 222.6L183.2 222.3L183.5 221.9L183.9 221.7L199.3 214.3L199.9 214.1L200.5 214L201.2 214L201.8 214.2L202.3 214.4L249.7 242.3L250 242.6L250.2 242.9M250.2 248.2L250.2 248.5L249.9 248.9L249.5 249.1L234 256.5L233.5 256.7L232.9 256.8L232.2 256.8L231.6 256.6L231.1 256.4L183.7 228.5L183.4 228.2L183.2 227.9M250.2 242.9L250.2 248.2M183.2 222.6L183.2 227.9"/></g></g><g class="art-part" data-art-part="reit-industrial.box.2" style="--part-delay:0.2s"><g class="iso-solid" data-lit=""><path class="iso-fill" d="M123.2 77.1L123.3 76.7L123.5 76.4L123.9 76.1L240 20.7L240.6 20.6L241.2 20.5L241.9 20.5L242.5 20.6L243 20.8L498.1 171L498.4 171.2L498.6 171.6L498.6 178.6L498.6 179L498.3 179.3L497.9 179.6L381.8 235L381.3 235.2L380.6 235.3L380 235.2L379.4 235.1L378.9 234.9L123.8 84.8L123.4 84.5L123.2 84.1Z"/><path class="iso-shade" data-shade="0" d="M498.6 178.6L498.6 179L498.6 171.9L498.6 171.6ZM498.6 179L498.3 179.3L498.3 172.2L498.6 171.9ZM498.3 179.3L497.9 179.6L497.9 172.5L498.3 172.2ZM497.9 179.6L381.8 235L381.8 227.9L497.9 172.5ZM381.8 235L381.3 235.2L381.3 228.1L381.8 227.9Z"/><path class="iso-shade" data-shade="1" d="M381.3 235.2L380.6 235.3L380.6 228.2L381.3 228.1Z"/><path class="iso-shade" data-shade="2" d="M380.6 235.3L380 235.2L380 228.2L380.6 228.2ZM380 235.2L379.4 235.1L379.4 228.1L380 228.2Z"/><path class="iso-shade" data-shade="3" d="M379.4 235.1L378.9 234.9L378.9 227.8L379.4 228.1ZM378.9 234.9L123.8 84.8L123.8 77.7L378.9 227.8ZM123.8 84.8L123.4 84.5L123.4 77.4L123.8 77.7ZM123.4 84.5L123.2 84.1L123.2 77.1L123.4 77.4Z"/><path class="iso-top" d="M498.1 171L498.4 171.2L498.6 171.6L498.6 171.9L498.3 172.2L497.9 172.5L381.8 227.9L381.3 228.1L380.6 228.2L380 228.2L379.4 228.1L378.9 227.8L123.8 77.7L123.4 77.4L123.2 77.1L123.3 76.7L123.5 76.4L123.9 76.1L240 20.7L240.6 20.6L241.2 20.5L241.9 20.5L242.5 20.6L243 20.8Z"/><path class="iso-line iso-crease" data-tone="faint" d="M498.6 171.6L498.6 171.9L498.3 172.2L497.9 172.5L381.8 227.9L381.3 228.1L380.6 228.2L380 228.2L379.4 228.1L378.9 227.8L123.8 77.7L123.4 77.4L123.2 77.1"/><path class="iso-line iso-bevel" data-tone="faint" d="M498.6 171.6L497.3 171.8L497.2 171.9L497 172.1L381 227.4L380.7 227.5L380.5 227.5L380.2 227.5L380 227.5L379.7 227.4L124.8 77.3L124.5 77.1L123.2 77.1"/><path class="iso-line iso-edge" data-tone="mid" d="M123.2 77.1L123.3 76.7L123.5 76.4L123.9 76.1L240 20.7L240.6 20.6L241.2 20.5L241.9 20.5L242.5 20.6L243 20.8L498.1 171L498.4 171.2L498.6 171.6M498.6 178.6L498.6 179L498.3 179.3L497.9 179.6L381.8 235L381.3 235.2L380.6 235.3L380 235.2L379.4 235.1L378.9 234.9L123.8 84.8L123.4 84.5L123.2 84.1M498.6 171.6L498.6 178.6M123.2 77.1L123.2 84.1"/></g></g><g class="art-part" data-art-part="reit-industrial.box.7" style="--part-delay:0.4s"><g class="iso-solid"><path class="iso-fill" d="M262.7 193.2L262.7 193L262.8 192.9L263 192.7L263.3 192.6L263.6 192.6L263.9 192.6L264.2 192.7L264.5 192.8L304.9 216.6L305.1 216.7L305.2 216.9L305.2 275.2L305.1 275.4L305 275.5L304.8 275.7L304.5 275.7L304.2 275.8L303.9 275.8L303.6 275.7L303.3 275.6L262.9 251.8L262.7 251.7L262.7 251.5Z"/><path class="iso-shade" data-shade="0" d="M305.2 275.2L305.1 275.4L305.1 217.1L305.2 216.9ZM305.1 275.4L305 275.5L305 217.2L305.1 217.1ZM305 275.5L304.8 275.7L304.8 217.4L305 217.2ZM304.8 275.7L304.5 275.7L304.5 217.4L304.8 217.4Z"/><path class="iso-shade" data-shade="1" d="M304.5 275.7L304.2 275.8L304.2 217.5L304.5 217.4Z"/><path class="iso-shade" data-shade="2" d="M304.2 275.8L303.9 275.8L303.9 217.5L304.2 217.5ZM303.9 275.8L303.6 275.7L303.6 217.4L303.9 217.5Z"/><path class="iso-shade" data-shade="3" d="M303.6 275.7L303.3 275.6L303.3 217.3L303.6 217.4ZM303.3 275.6L262.9 251.8L262.9 193.5L303.3 217.3ZM262.9 251.8L262.7 251.7L262.7 193.4L262.9 193.5ZM262.7 251.7L262.7 251.5L262.7 193.2L262.7 193.4Z"/><path class="iso-top" d="M304.9 216.6L305.1 216.7L305.2 216.9L305.1 217.1L305 217.2L304.8 217.4L304.8 217.4L304.5 217.4L304.2 217.5L303.9 217.5L303.6 217.4L303.3 217.3L262.9 193.5L262.7 193.4L262.7 193.2L262.7 193L262.8 192.9L263 192.7L263 192.7L263.3 192.6L263.6 192.6L263.9 192.6L264.2 192.7L264.5 192.8Z"/><path class="iso-line iso-crease" data-tone="faint" d="M305.2 216.9L305.1 217.1L305 217.2L304.8 217.4M304.8 217.4L304.5 217.4L304.2 217.5L303.9 217.5L303.6 217.4L303.3 217.3L262.9 193.5L262.7 193.4L262.7 193.2"/><path class="iso-line iso-bevel" data-tone="faint" d="M305.2 216.9L303.9 216.9L303.9 216.9L304.8 217.4M304.8 217.4L304 216.8L304.1 216.8L304.2 216.8L304.2 216.8L304.2 216.8L263.9 193.1L263.9 193.1L262.7 193.2"/><path class="iso-line iso-edge" data-tone="lo" d="M304.8 217.4L304.8 217.4M262.7 193.2L262.7 193L262.8 192.9L263 192.7L263 192.7L263.3 192.6L263.6 192.6L263.9 192.6L264.2 192.7L264.5 192.8L304.9 216.6L305.1 216.7L305.2 216.9M305.2 275.2L305.1 275.4L305 275.5L304.8 275.7M304.8 275.7L304.5 275.7L304.2 275.8L303.9 275.8L303.6 275.7L303.3 275.6L262.9 251.8L262.7 251.7L262.7 251.5M305.2 216.9L305.2 275.2M304.8 217.4L304.8 275.7M304.8 217.4L304.8 275.7M262.7 193.2L262.7 251.5"/></g></g><g class="art-part" data-art-part="reit-industrial.box.8" style="--part-delay:0.4s"><g class="iso-solid"><path class="iso-fill" d="M240.3 256.2L240.4 255.9L240.6 255.6L241 255.3L256.5 247.9L257 247.7L257.7 247.6L258.3 247.7L258.9 247.8L259.4 248L306.8 275.9L307.2 276.2L307.4 276.5L307.4 281.8L307.3 282.2L307.1 282.5L306.7 282.8L291.2 290.1L290.7 290.3L290 290.4L289.4 290.4L288.8 290.3L288.3 290.1L240.9 262.2L240.5 261.9L240.3 261.5Z"/><path class="iso-shade" data-shade="0" d="M307.4 281.8L307.3 282.2L307.3 276.9L307.4 276.5ZM307.3 282.2L307.1 282.5L307.1 277.2L307.3 276.9ZM307.1 282.5L306.7 282.8L306.7 277.5L307.1 277.2ZM306.7 282.8L291.2 290.1L291.2 284.8L306.7 277.5ZM291.2 290.1L290.7 290.3L290.7 285L291.2 284.8Z"/><path class="iso-shade" data-shade="1" d="M290.7 290.3L290 290.4L290 285.1L290.7 285Z"/><path class="iso-shade" data-shade="2" d="M290 290.4L289.4 290.4L289.4 285.1L290 285.1ZM289.4 290.4L288.8 290.3L288.8 285L289.4 285.1Z"/><path class="iso-shade" data-shade="3" d="M288.8 290.3L288.3 290.1L288.3 284.8L288.8 285ZM288.3 290.1L240.9 262.2L240.9 256.9L288.3 284.8ZM240.9 262.2L240.5 261.9L240.5 256.6L240.9 256.9ZM240.5 261.9L240.3 261.5L240.3 256.2L240.5 256.6Z"/><path class="iso-top" d="M306.8 275.9L307.2 276.2L307.4 276.5L307.3 276.9L307.1 277.2L306.7 277.5L291.2 284.8L290.7 285L290 285.1L289.4 285.1L288.8 285L288.3 284.8L240.9 256.9L240.5 256.6L240.3 256.2L240.4 255.9L240.6 255.6L241 255.3L256.5 247.9L257 247.7L257.7 247.6L258.3 247.7L258.9 247.8L259.4 248Z"/><path class="iso-line iso-crease" data-tone="faint" d="M307.4 276.5L307.3 276.9L307.1 277.2L306.7 277.5L291.2 284.8L290.7 285L290 285.1L289.4 285.1L288.8 285L288.3 284.8L240.9 256.9L240.5 256.6L240.3 256.2"/><path class="iso-line iso-bevel" data-tone="faint" d="M307.4 276.5L306.1 276.7L306 276.9L305.8 277L290.4 284.3L290.1 284.4L289.9 284.5L289.6 284.5L289.4 284.4L289.1 284.3L241.9 256.5L241.6 256.3L240.3 256.2"/><path class="iso-line iso-edge" data-tone="mid" d="M240.3 256.2L240.4 255.9L240.6 255.6L241 255.3L256.5 247.9L257 247.7L257.7 247.6L258.3 247.7L258.9 247.8L259.4 248L306.8 275.9L307.2 276.2L307.4 276.5M307.4 281.8L307.3 282.2L307.1 282.5L306.7 282.8L291.2 290.1L290.7 290.3L290 290.4L289.4 290.4L288.8 290.3L288.3 290.1L240.9 262.2L240.5 261.9L240.3 261.5M307.4 276.5L307.4 281.8M240.3 256.2L240.3 261.5"/></g></g><g class="art-part" data-art-part="reit-industrial.box.9" style="--part-delay:0.6000000000000001s"><g class="iso-solid"><path class="iso-fill" d="M319.8 226.8L319.8 226.7L319.9 226.5L320.2 226.4L320.4 226.3L320.7 226.2L321.1 226.2L321.4 226.3L321.6 226.4L362.1 250.2L362.2 250.4L362.3 250.5L362.3 308.8L362.3 309L362.2 309.2L362 309.3L361.7 309.4L361.4 309.4L361.1 309.4L360.8 309.4L360.5 309.3L320.1 285.5L319.9 285.3L319.8 285.1Z"/><path class="iso-shade" data-shade="0" d="M362.3 308.8L362.3 309L362.3 250.7L362.3 250.5ZM362.3 309L362.2 309.2L362.2 250.9L362.3 250.7ZM362.2 309.2L362 309.3L362 251L362.2 250.9ZM362 309.3L361.7 309.4L361.7 251.1L362 251Z"/><path class="iso-shade" data-shade="1" d="M361.7 309.4L361.4 309.4L361.4 251.1L361.7 251.1Z"/><path class="iso-shade" data-shade="2" d="M361.4 309.4L361.1 309.4L361.1 251.1L361.4 251.1ZM361.1 309.4L360.8 309.4L360.8 251.1L361.1 251.1Z"/><path class="iso-shade" data-shade="3" d="M360.8 309.4L360.5 309.3L360.5 250.9L360.8 251.1ZM360.5 309.3L320.1 285.5L320.1 227.2L360.5 250.9ZM320.1 285.5L319.9 285.3L319.9 227L320.1 227.2ZM319.9 285.3L319.8 285.1L319.8 226.8L319.9 227Z"/><path class="iso-top" d="M362.1 250.2L362.2 250.4L362.3 250.5L362.3 250.7L362.2 250.9L362 251L362 251L361.7 251.1L361.4 251.1L361.1 251.1L360.8 251.1L360.5 250.9L320.1 227.2L319.9 227L319.8 226.8L319.8 226.7L319.9 226.5L320.2 226.4L320.2 226.4L320.4 226.3L320.7 226.2L321.1 226.2L321.4 226.3L321.6 226.4Z"/><path class="iso-line iso-crease" data-tone="faint" d="M362.3 250.5L362.3 250.7L362.2 250.9L362 251M362 251L361.7 251.1L361.4 251.1L361.1 251.1L360.8 251.1L360.5 250.9L320.1 227.2L319.9 227L319.8 226.8"/><path class="iso-line iso-bevel" data-tone="faint" d="M362.3 250.5L361.1 250.6L361.1 250.5L362 251M362 251L361.2 250.5L361.3 250.5L361.3 250.5L361.4 250.5L361.4 250.5L321.1 226.8L321 226.7L319.8 226.8"/><path class="iso-line iso-edge" data-tone="lo" d="M362 251L362 251M319.8 226.8L319.8 226.7L319.9 226.5L320.2 226.4L320.2 226.4L320.4 226.3L320.7 226.2L321.1 226.2L321.4 226.3L321.6 226.4L362.1 250.2L362.2 250.4L362.3 250.5M362.3 308.8L362.3 309L362.2 309.2L362 309.3M362 309.3L361.7 309.4L361.4 309.4L361.1 309.4L360.8 309.4L360.5 309.3L320.1 285.5L319.9 285.3L319.8 285.1M362.3 250.5L362.3 308.8M362 251L362 309.3M362 251L362 309.3M319.8 226.8L319.8 285.1"/></g></g><g class="art-part" data-art-part="reit-industrial.box.10" style="--part-delay:0.6000000000000001s"><g class="iso-solid"><path class="iso-fill" d="M297.5 289.9L297.5 289.5L297.8 289.2L298.2 288.9L313.7 281.6L314.2 281.4L314.8 281.3L315.5 281.3L316.1 281.4L316.6 281.6L364 309.5L364.3 309.8L364.5 310.2L364.5 315.5L364.5 315.8L364.2 316.1L363.8 316.4L348.4 323.8L347.8 324L347.2 324.1L346.5 324L345.9 323.9L345.4 323.7L298 295.8L297.7 295.5L297.5 295.2Z"/><path class="iso-shade" data-shade="0" d="M364.5 315.5L364.5 315.8L364.5 310.5L364.5 310.2ZM364.5 315.8L364.2 316.1L364.2 310.8L364.5 310.5ZM364.2 316.1L363.8 316.4L363.8 311.1L364.2 310.8ZM363.8 316.4L348.4 323.8L348.4 318.5L363.8 311.1ZM348.4 323.8L347.8 324L347.8 318.7L348.4 318.5Z"/><path class="iso-shade" data-shade="1" d="M347.8 324L347.2 324.1L347.2 318.8L347.8 318.7Z"/><path class="iso-shade" data-shade="2" d="M347.2 324.1L346.5 324L346.5 318.7L347.2 318.8ZM346.5 324L345.9 323.9L345.9 318.6L346.5 318.7Z"/><path class="iso-shade" data-shade="3" d="M345.9 323.9L345.4 323.7L345.4 318.4L345.9 318.6ZM345.4 323.7L298 295.8L298 290.5L345.4 318.4ZM298 295.8L297.7 295.5L297.7 290.2L298 290.5ZM297.7 295.5L297.5 295.2L297.5 289.9L297.7 290.2Z"/><path class="iso-top" d="M364 309.5L364.3 309.8L364.5 310.2L364.5 310.5L364.2 310.8L363.8 311.1L348.4 318.5L347.8 318.7L347.2 318.8L346.5 318.7L345.9 318.6L345.4 318.4L298 290.5L297.7 290.2L297.5 289.9L297.5 289.5L297.8 289.2L298.2 288.9L313.7 281.6L314.2 281.4L314.8 281.3L315.5 281.3L316.1 281.4L316.6 281.6Z"/><path class="iso-line iso-crease" data-tone="faint" d="M364.5 310.2L364.5 310.5L364.2 310.8L363.8 311.1L348.4 318.5L347.8 318.7L347.2 318.8L346.5 318.7L345.9 318.6L345.4 318.4L298 290.5L297.7 290.2L297.5 289.9"/><path class="iso-line iso-bevel" data-tone="faint" d="M364.5 310.2L363.3 310.4L363.2 310.5L362.9 310.6L347.6 318L347.3 318.1L347 318.1L346.8 318.1L346.5 318L346.3 317.9L299 290.1L298.8 289.9L297.5 289.9"/><path class="iso-line iso-edge" data-tone="mid" d="M297.5 289.9L297.5 289.5L297.8 289.2L298.2 288.9L313.7 281.6L314.2 281.4L314.8 281.3L315.5 281.3L316.1 281.4L316.6 281.6L364 309.5L364.3 309.8L364.5 310.2M364.5 315.5L364.5 315.8L364.2 316.1L363.8 316.4L348.4 323.8L347.8 324L347.2 324.1L346.5 324L345.9 323.9L345.4 323.7L298 295.8L297.7 295.5L297.5 295.2M364.5 310.2L364.5 315.5M297.5 289.9L297.5 295.2"/></g></g><g class="art-part" data-art-part="reit-industrial.box.16" style="--part-delay:0.4s"><g class="iso-solid"><path class="iso-fill" d="M241 264.5L241 264.2L241.2 263.9L241.7 263.6L277.3 246.6L277.8 246.4L278.4 246.3L279.1 246.3L279.7 246.5L280.2 246.7L326.2 273.8L326.6 274.1L326.7 274.4L326.7 313.3L326.7 313.6L326.5 313.9L326 314.2L290.4 331.2L289.9 331.4L289.3 331.5L288.6 331.4L288 331.3L287.5 331.1L241.5 304L241.1 303.7L241 303.4Z"/><path class="iso-shade" data-shade="0" d="M326.7 313.3L326.7 313.6L326.7 274.7L326.7 274.4ZM326.7 313.6L326.5 313.9L326.5 275.1L326.7 274.7ZM326.5 313.9L326 314.2L326 275.3L326.5 275.1ZM326 314.2L290.4 331.2L290.4 292.3L326 275.3ZM290.4 331.2L289.9 331.4L289.9 292.5L290.4 292.3Z"/><path class="iso-shade" data-shade="1" d="M289.9 331.4L289.3 331.5L289.3 292.6L289.9 292.5Z"/><path class="iso-shade" data-shade="2" d="M289.3 331.5L288.6 331.4L288.6 292.6L289.3 292.6ZM288.6 331.4L288 331.3L288 292.4L288.6 292.6Z"/><path class="iso-shade" data-shade="3" d="M288 331.3L287.5 331.1L287.5 292.2L288 292.4ZM287.5 331.1L241.5 304L241.5 265.2L287.5 292.2ZM241.5 304L241.1 303.7L241.1 264.9L241.5 265.2ZM241.1 303.7L241 303.4L241 264.5L241.1 264.9Z"/><path class="iso-top" d="M326.2 273.8L326.6 274.1L326.7 274.4L326.7 274.7L326.5 275.1L326 275.3L290.4 292.3L289.9 292.5L289.3 292.6L288.6 292.6L288 292.4L287.5 292.2L241.5 265.2L241.1 264.9L241 264.5L241 264.2L241.2 263.9L241.7 263.6L277.3 246.6L277.8 246.4L278.4 246.3L279.1 246.3L279.7 246.5L280.2 246.7Z"/><path class="iso-line iso-crease" data-tone="faint" d="M326.7 274.4L326.7 274.7L326.5 275.1L326 275.3L290.4 292.3L289.9 292.5L289.3 292.6L288.6 292.6L288 292.4L287.5 292.2L241.5 265.2L241.1 264.9L241 264.5"/><path class="iso-line iso-bevel" data-tone="faint" d="M326.7 274.4L325.5 274.6L325.4 274.7L325.1 274.9L289.7 291.8L289.4 291.9L289.1 291.9L288.9 291.9L288.6 291.9L288.4 291.7L242.5 264.8L242.3 264.6L241 264.5"/><path class="iso-line iso-edge" data-tone="mid" d="M241 264.5L241 264.2L241.2 263.9L241.7 263.6L277.3 246.6L277.8 246.4L278.4 246.3L279.1 246.3L279.7 246.5L280.2 246.7L326.2 273.8L326.6 274.1L326.7 274.4M326.7 313.3L326.7 313.6L326.5 313.9L326 314.2L290.4 331.2L289.9 331.4L289.3 331.5L288.6 331.4L288 331.3L287.5 331.1L241.5 304L241.1 303.7L241 303.4M326.7 274.4L326.7 313.3M241 264.5L241 303.4"/></g></g><g class="art-part" data-art-part="reit-industrial.box.17" style="--part-delay:0.4s"><g class="iso-solid"><path class="iso-fill" d="M239 295.2L239 295L239.1 294.9L239.3 294.7L239.6 294.6L239.9 294.6L240.2 294.6L240.5 294.7L240.8 294.8L288.2 322.7L288.4 322.8L288.5 323L288.5 324.8L288.4 324.9L288.3 325.1L288.1 325.2L287.8 325.3L287.5 325.4L287.2 325.3L286.9 325.3L286.6 325.2L239.3 297.3L239.1 297.1L239 297Z"/><path class="iso-shade" data-shade="0" d="M288.5 324.8L288.4 324.9L288.4 323.2L288.5 323ZM288.4 324.9L288.3 325.1L288.3 323.3L288.4 323.2ZM288.3 325.1L288.1 325.2L288.1 323.5L288.3 323.3ZM288.1 325.2L287.8 325.3L287.8 323.5L288.1 323.5Z"/><path class="iso-shade" data-shade="1" d="M287.8 325.3L287.5 325.4L287.5 323.6L287.8 323.5Z"/><path class="iso-shade" data-shade="2" d="M287.5 325.4L287.2 325.3L287.2 323.6L287.5 323.6ZM287.2 325.3L286.9 325.3L286.9 323.5L287.2 323.6Z"/><path class="iso-shade" data-shade="3" d="M286.9 325.3L286.6 325.2L286.6 323.4L286.9 323.5ZM286.6 325.2L239.3 297.3L239.3 295.5L286.6 323.4ZM239.3 297.3L239.1 297.1L239.1 295.4L239.3 295.5ZM239.1 297.1L239 297L239 295.2L239.1 295.4Z"/><path class="iso-top" d="M288.2 322.7L288.4 322.8L288.5 323L288.4 323.2L288.3 323.3L288.1 323.5L288.1 323.5L287.8 323.5L287.5 323.6L287.2 323.6L286.9 323.5L286.6 323.4L239.3 295.5L239.1 295.4L239 295.2L239 295L239.1 294.9L239.3 294.7L239.3 294.7L239.6 294.6L239.9 294.6L240.2 294.6L240.5 294.7L240.8 294.8Z"/><path class="iso-line iso-crease" data-tone="faint" d="M288.5 323L288.4 323.2L288.3 323.3L288.1 323.5M288.1 323.5L287.8 323.5L287.5 323.6L287.2 323.6L286.9 323.5L286.6 323.4L239.3 295.5L239.1 295.4L239 295.2"/><path class="iso-line iso-bevel" data-tone="faint" d="M288.5 323L287.8 323.1L287.7 323.1L288.1 323.5M288.1 323.5L287.6 323.2L287.5 323.2L287.3 323.2L287.2 323.2L287.1 323.1L239.8 295.3L239.7 295.2L239 295.2"/><path class="iso-line iso-edge" data-tone="lo" d="M288.1 323.5L288.1 323.5M239 295.2L239 295L239.1 294.9L239.3 294.7L239.3 294.7L239.6 294.6L239.9 294.6L240.2 294.6L240.5 294.7L240.8 294.8L288.2 322.7L288.4 322.8L288.5 323M288.5 324.8L288.4 324.9L288.3 325.1L288.1 325.2M288.1 325.2L287.8 325.3L287.5 325.4L287.2 325.3L286.9 325.3L286.6 325.2L239.3 297.3L239.1 297.1L239 297M288.5 323L288.5 324.8M288.1 323.5L288.1 325.2M288.1 323.5L288.1 325.2M239 295.2L239 297"/></g></g><g class="art-part" data-art-part="reit-industrial.box.20" style="--part-delay:0.4s"><g class="iso-solid" data-lit=""><path class="iso-fill" d="M262.6 276.5L262.6 276.2L262.8 275.9L263.3 275.6L298.9 258.6L299.4 258.4L300 258.3L300.7 258.4L301.3 258.5L301.8 258.7L304.6 260.3L305 260.6L305.1 261L305.1 261.7L305.1 262L304.9 262.3L304.4 262.6L268.8 279.6L268.3 279.8L267.7 279.9L267 279.9L266.4 279.7L265.9 279.5L263.1 277.9L262.7 277.6L262.6 277.2Z"/><path class="iso-shade" data-shade="0" d="M305.1 261.7L305.1 262L305.1 261.3L305.1 261ZM305.1 262L304.9 262.3L304.9 261.6L305.1 261.3ZM304.9 262.3L304.4 262.6L304.4 261.9L304.9 261.6ZM304.4 262.6L268.8 279.6L268.8 278.9L304.4 261.9ZM268.8 279.6L268.3 279.8L268.3 279.1L268.8 278.9Z"/><path class="iso-shade" data-shade="1" d="M268.3 279.8L267.7 279.9L267.7 279.2L268.3 279.1Z"/><path class="iso-shade" data-shade="2" d="M267.7 279.9L267 279.9L267 279.1L267.7 279.2ZM267 279.9L266.4 279.7L266.4 279L267 279.1Z"/><path class="iso-shade" data-shade="3" d="M266.4 279.7L265.9 279.5L265.9 278.8L266.4 279ZM265.9 279.5L263.1 277.9L263.1 277.2L265.9 278.8ZM263.1 277.9L262.7 277.6L262.7 276.9L263.1 277.2ZM262.7 277.6L262.6 277.2L262.6 276.5L262.7 276.9Z"/><path class="iso-top" d="M304.6 260.3L305 260.6L305.1 261L305.1 261.3L304.9 261.6L304.4 261.9L268.8 278.9L268.3 279.1L267.7 279.2L267 279.1L266.4 279L265.9 278.8L263.1 277.2L262.7 276.9L262.6 276.5L262.6 276.2L262.8 275.9L263.3 275.6L298.9 258.6L299.4 258.4L300 258.3L300.7 258.4L301.3 258.5L301.8 258.7Z"/><path class="iso-line iso-crease" data-tone="faint" d="M305.1 261L305.1 261.3L304.9 261.6L304.4 261.9L268.8 278.9L268.3 279.1L267.7 279.2L267 279.1L266.4 279L265.9 278.8L263.1 277.2L262.7 276.9L262.6 276.5"/><path class="iso-line iso-bevel" data-tone="faint" d="M305.1 261L304.8 261.3L304.6 261.6L304.2 261.8L268.7 278.8L268.2 278.9L267.6 279L267.1 279L266.5 278.9L266.1 278.7L263.3 277.1L263 276.8L262.6 276.5"/><path class="iso-line iso-edge" data-tone="mid" d="M262.6 276.5L262.6 276.2L262.8 275.9L263.3 275.6L298.9 258.6L299.4 258.4L300 258.3L300.7 258.4L301.3 258.5L301.8 258.7L304.6 260.3L305 260.6L305.1 261M305.1 261.7L305.1 262L304.9 262.3L304.4 262.6L268.8 279.6L268.3 279.8L267.7 279.9L267 279.9L266.4 279.7L265.9 279.5L263.1 277.9L262.7 277.6L262.6 277.2M305.1 261L305.1 261.7M262.6 276.5L262.6 277.2"/></g></g><g class="art-part" data-art-part="reit-industrial.box.18" style="--part-delay:0.4s"><g class="iso-solid"><path class="iso-fill" d="M239 284.6L239 284.4L239.1 284.3L239.3 284.1L239.6 284L239.9 284L240.2 284L240.5 284.1L240.8 284.2L288.2 312.1L288.4 312.2L288.5 312.4L288.5 314.2L288.4 314.3L288.3 314.5L288.1 314.6L287.8 314.7L287.5 314.8L287.2 314.7L286.9 314.7L286.6 314.6L239.3 286.7L239.1 286.5L239 286.4Z"/><path class="iso-shade" data-shade="0" d="M288.5 314.2L288.4 314.3L288.4 312.6L288.5 312.4ZM288.4 314.3L288.3 314.5L288.3 312.7L288.4 312.6ZM288.3 314.5L288.1 314.6L288.1 312.9L288.3 312.7ZM288.1 314.6L287.8 314.7L287.8 312.9L288.1 312.9Z"/><path class="iso-shade" data-shade="1" d="M287.8 314.7L287.5 314.8L287.5 313L287.8 312.9Z"/><path class="iso-shade" data-shade="2" d="M287.5 314.8L287.2 314.7L287.2 313L287.5 313ZM287.2 314.7L286.9 314.7L286.9 312.9L287.2 313Z"/><path class="iso-shade" data-shade="3" d="M286.9 314.7L286.6 314.6L286.6 312.8L286.9 312.9ZM286.6 314.6L239.3 286.7L239.3 284.9L286.6 312.8ZM239.3 286.7L239.1 286.5L239.1 284.8L239.3 284.9ZM239.1 286.5L239 286.4L239 284.6L239.1 284.8Z"/><path class="iso-top" d="M288.2 312.1L288.4 312.2L288.5 312.4L288.4 312.6L288.3 312.7L288.1 312.9L288.1 312.9L287.8 312.9L287.5 313L287.2 313L286.9 312.9L286.6 312.8L239.3 284.9L239.1 284.8L239 284.6L239 284.4L239.1 284.3L239.3 284.1L239.3 284.1L239.6 284L239.9 284L240.2 284L240.5 284.1L240.8 284.2Z"/><path class="iso-line iso-crease" data-tone="faint" d="M288.5 312.4L288.4 312.6L288.3 312.7L288.1 312.9M288.1 312.9L287.8 312.9L287.5 313L287.2 313L286.9 312.9L286.6 312.8L239.3 284.9L239.1 284.8L239 284.6"/><path class="iso-line iso-bevel" data-tone="faint" d="M288.5 312.4L287.8 312.5L287.7 312.5L288.1 312.9M288.1 312.9L287.6 312.6L287.5 312.6L287.3 312.6L287.2 312.6L287.1 312.5L239.8 284.7L239.7 284.6L239 284.6"/><path class="iso-line iso-edge" data-tone="lo" d="M288.1 312.9L288.1 312.9M239 284.6L239 284.4L239.1 284.3L239.3 284.1L239.3 284.1L239.6 284L239.9 284L240.2 284L240.5 284.1L240.8 284.2L288.2 312.1L288.4 312.2L288.5 312.4M288.5 314.2L288.4 314.3L288.3 314.5L288.1 314.6M288.1 314.6L287.8 314.7L287.5 314.8L287.2 314.7L286.9 314.7L286.6 314.6L239.3 286.7L239.1 286.5L239 286.4M288.5 312.4L288.5 314.2M288.1 312.9L288.1 314.6M288.1 312.9L288.1 314.6M239 284.6L239 286.4"/></g></g><g class="art-part" data-art-part="reit-industrial.box.19" style="--part-delay:0.4s"><g class="iso-solid"><path class="iso-fill" d="M239 274L239 273.8L239.1 273.7L239.3 273.5L239.6 273.4L239.9 273.4L240.2 273.4L240.5 273.5L240.8 273.6L288.2 301.5L288.4 301.6L288.5 301.8L288.5 303.6L288.4 303.7L288.3 303.9L288.1 304L287.8 304.1L287.5 304.2L287.2 304.1L286.9 304.1L286.6 304L239.3 276.1L239.1 275.9L239 275.8Z"/><path class="iso-shade" data-shade="0" d="M288.5 303.6L288.4 303.7L288.4 302L288.5 301.8ZM288.4 303.7L288.3 303.9L288.3 302.1L288.4 302ZM288.3 303.9L288.1 304L288.1 302.3L288.3 302.1ZM288.1 304L287.8 304.1L287.8 302.3L288.1 302.3Z"/><path class="iso-shade" data-shade="1" d="M287.8 304.1L287.5 304.2L287.5 302.4L287.8 302.3Z"/><path class="iso-shade" data-shade="2" d="M287.5 304.2L287.2 304.1L287.2 302.4L287.5 302.4ZM287.2 304.1L286.9 304.1L286.9 302.3L287.2 302.4Z"/><path class="iso-shade" data-shade="3" d="M286.9 304.1L286.6 304L286.6 302.2L286.9 302.3ZM286.6 304L239.3 276.1L239.3 274.3L286.6 302.2ZM239.3 276.1L239.1 275.9L239.1 274.2L239.3 274.3ZM239.1 275.9L239 275.8L239 274L239.1 274.2Z"/><path class="iso-top" d="M288.2 301.5L288.4 301.6L288.5 301.8L288.4 302L288.3 302.1L288.1 302.3L288.1 302.3L287.8 302.3L287.5 302.4L287.2 302.4L286.9 302.3L286.6 302.2L239.3 274.3L239.1 274.2L239 274L239 273.8L239.1 273.7L239.3 273.5L239.3 273.5L239.6 273.4L239.9 273.4L240.2 273.4L240.5 273.5L240.8 273.6Z"/><path class="iso-line iso-crease" data-tone="faint" d="M288.5 301.8L288.4 302L288.3 302.1L288.1 302.3M288.1 302.3L287.8 302.3L287.5 302.4L287.2 302.4L286.9 302.3L286.6 302.2L239.3 274.3L239.1 274.2L239 274"/><path class="iso-line iso-bevel" data-tone="faint" d="M288.5 301.8L287.8 301.9L287.7 301.9L288.1 302.3M288.1 302.3L287.6 302L287.5 302L287.3 302L287.2 302L287.1 301.9L239.8 274.1L239.7 274L239 274"/><path class="iso-line iso-edge" data-tone="lo" d="M288.1 302.3L288.1 302.3M239 274L239 273.8L239.1 273.7L239.3 273.5L239.3 273.5L239.6 273.4L239.9 273.4L240.2 273.4L240.5 273.5L240.8 273.6L288.2 301.5L288.4 301.6L288.5 301.8M288.5 303.6L288.4 303.7L288.3 303.9L288.1 304M288.1 304L287.8 304.1L287.5 304.2L287.2 304.1L286.9 304.1L286.6 304L239.3 276.1L239.1 275.9L239 275.8M288.5 301.8L288.5 303.6M288.1 302.3L288.1 304M288.1 302.3L288.1 304M239 274L239 275.8"/></g></g></svg>
